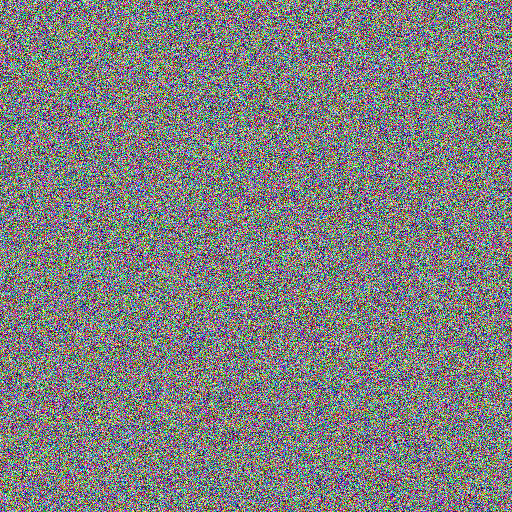
Generation parameters embedded in this image by AUTOMATIC1111 Stable Diffusion web UI or a fork of it (Forge, ...) (PNG 'parameters' text chunk):
a beautiful sunset over mountains
Negative prompt: blurry, low quality
Steps: 25, Sampler: "Euler a", Schedule type: Karras, CFG scale: 7.5, Seed: 42, Size: 512x512, Model: stable-diffusion-v1-5, User: example_user, Version: "DiffusionAPI v1.0"